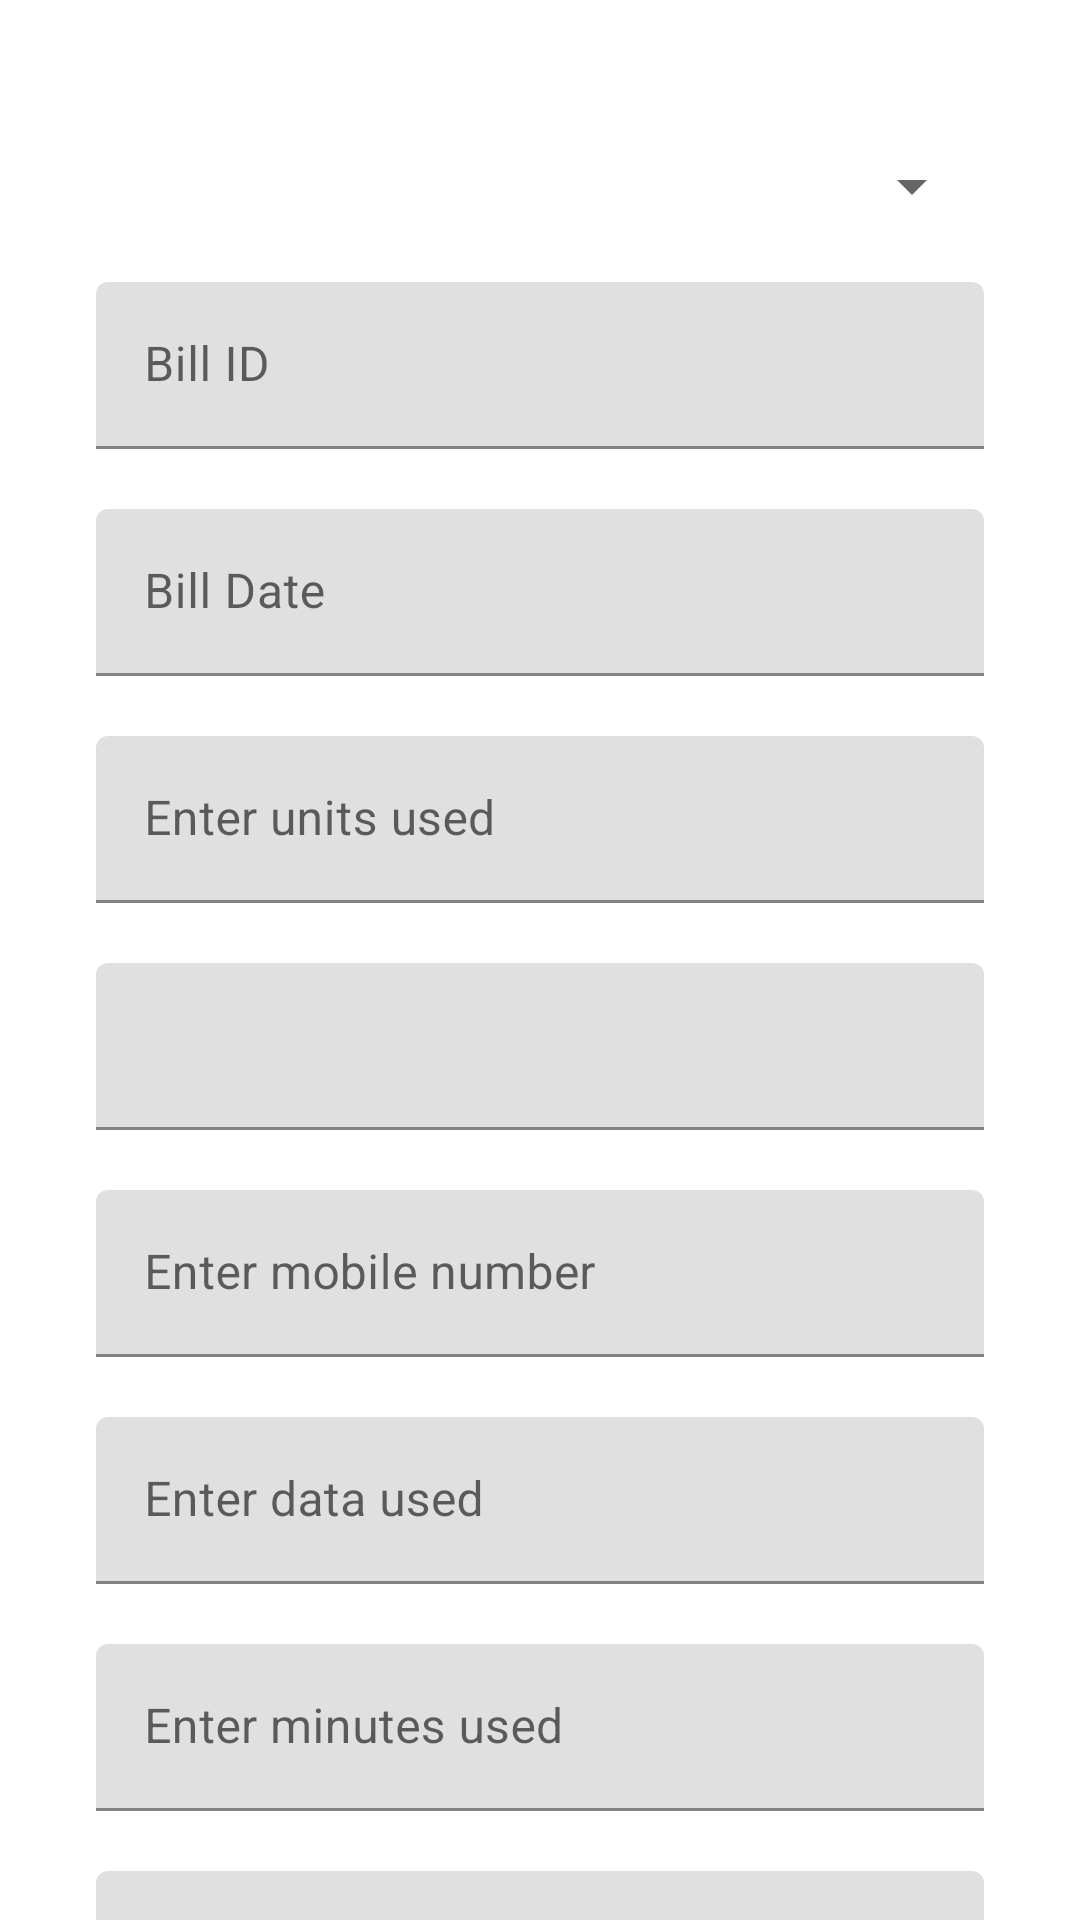

Layout XML and referenced resources for this Android screen:
<!-- AndroidManifest.xml: application theme Theme.MaterialComponents.Light.DarkActionBar -->
<!-- res/layout/activity_add_new_bill.xml -->
<?xml version="1.0" encoding="utf-8"?>
<androidx.core.widget.NestedScrollView xmlns:android="http://schemas.android.com/apk/res/android"
    xmlns:app="http://schemas.android.com/apk/res-auto"
    xmlns:tools="http://schemas.android.com/tools"
    android:layout_width="match_parent"
    android:layout_height="match_parent"
    tools:context=".UI.addNewBillActivity">


    <LinearLayout
        android:layout_width="match_parent"
        android:layout_height="match_parent"
        android:orientation="vertical">


        <androidx.appcompat.widget.AppCompatSpinner
            android:id="@+id/spinnertype"
            android:layout_width="match_parent"
            android:layout_height="wrap_content"
            android:layout_marginStart="32dp"
            android:layout_marginTop="50dp"
            android:layout_marginEnd="32dp">

        </androidx.appcompat.widget.AppCompatSpinner>

        <com.google.android.material.textfield.TextInputLayout
            android:id="@+id/billIDTextInputLayout"
            android:layout_width="match_parent"
            android:layout_height="wrap_content"
            android:layout_marginStart="32dp"
            android:layout_marginTop="20dp"
            android:layout_marginEnd="32dp">

            <com.google.android.material.textfield.TextInputEditText
                android:id="@+id/BillIDTextInputEditText"
                android:layout_width="match_parent"
                android:layout_height="wrap_content"
                android:hint="Bill ID" />
        </com.google.android.material.textfield.TextInputLayout>

        <com.google.android.material.textfield.TextInputLayout
            android:id="@+id/billDateTextInputLayout"
            android:layout_width="match_parent"
            android:layout_height="wrap_content"
            android:layout_marginStart="32dp"
            android:layout_marginTop="20dp"
            android:layout_marginEnd="32dp">

            <com.google.android.material.textfield.TextInputEditText
                android:id="@+id/BillDateTextInputEditText"
                android:layout_width="match_parent"
                android:layout_height="wrap_content"
                android:hint="Bill Date" />
        </com.google.android.material.textfield.TextInputLayout>

        <com.google.android.material.textfield.TextInputLayout
            android:id="@+id/enterunitsusedTextInputLayout"
            android:layout_width="match_parent"
            android:layout_height="wrap_content"
            android:layout_marginStart="32dp"
            android:layout_marginTop="20dp"
            android:layout_marginEnd="32dp">

            <com.google.android.material.textfield.TextInputEditText
                android:id="@+id/enterunitsusedInputEditText"
                android:layout_width="match_parent"
                android:layout_height="wrap_content"
                android:hint="Enter units used" />
        </com.google.android.material.textfield.TextInputLayout>



        <com.google.android.material.textfield.TextInputLayout
            android:id="@+id/enteragencynameTextInputLayout"
            android:layout_width="match_parent"
            android:layout_height="wrap_content"
            android:layout_marginStart="32dp"
            android:layout_marginTop="20dp"
            android:layout_marginEnd="32dp">

            <com.google.android.material.textfield.TextInputEditText
                android:id="@+id/enteragencynameInputEditText"
                android:layout_width="match_parent"
                android:layout_height="wrap_content"
                />
        </com.google.android.material.textfield.TextInputLayout>
        <com.google.android.material.textfield.TextInputLayout
            android:id="@+id/mobilenumberTextInputLayout"
            android:layout_width="match_parent"
            android:layout_height="wrap_content"
            android:layout_marginStart="32dp"
            android:layout_marginTop="20dp"
            android:layout_marginEnd="32dp">

            <com.google.android.material.textfield.TextInputEditText
                android:id="@+id/mobilenumberInputEditText"
                android:layout_width="match_parent"
                android:layout_height="wrap_content"
                android:hint="Enter mobile number" />
        </com.google.android.material.textfield.TextInputLayout>

        <com.google.android.material.textfield.TextInputLayout
            android:id="@+id/enterdatausedTextInputLayout"
            android:layout_width="match_parent"
            android:layout_height="wrap_content"
            android:layout_marginStart="32dp"
            android:layout_marginTop="20dp"
            android:layout_marginEnd="32dp">

            <com.google.android.material.textfield.TextInputEditText
                android:id="@+id/datausedInputEditText"
                android:layout_width="match_parent"
                android:layout_height="wrap_content"
                android:hint="Enter data used" />
        </com.google.android.material.textfield.TextInputLayout>


        <com.google.android.material.textfield.TextInputLayout
            android:id="@+id/enterminutesUsedTextInputLayout"
            android:layout_width="match_parent"
            android:layout_height="wrap_content"
            android:layout_marginStart="32dp"
            android:layout_marginTop="20dp"
            android:layout_marginEnd="32dp">

            <com.google.android.material.textfield.TextInputEditText
                android:id="@+id/enterminutesusedInputEditText"
                android:layout_width="match_parent"
                android:layout_height="wrap_content"
                android:hint="Enter minutes used" />
        </com.google.android.material.textfield.TextInputLayout>

        <com.google.android.material.textfield.TextInputLayout
            android:id="@+id/entermanufacturernameTextInputLayout"
            android:layout_width="match_parent"
            android:layout_height="wrap_content"
            android:layout_marginStart="32dp"
            android:layout_marginTop="20dp"
            android:layout_marginEnd="32dp">

            <com.google.android.material.textfield.TextInputEditText
                android:id="@+id/entermanufacturernameInputEditText"
                android:layout_width="match_parent"
                android:layout_height="wrap_content"
                android:hint="Enter manufacturer name" />
        </com.google.android.material.textfield.TextInputLayout>

        <com.google.android.material.textfield.TextInputLayout
            android:id="@+id/enteryourplannameTextInputLayout"
            android:layout_width="match_parent"
            android:layout_height="wrap_content"
            android:layout_marginStart="32dp"
            android:layout_marginTop="20dp"
            android:layout_marginEnd="32dp">

            <com.google.android.material.textfield.TextInputEditText
                android:id="@+id/enteryourplannameInputEditText"
                android:layout_width="match_parent"
                android:layout_height="wrap_content"
                android:hint="Enter your plan name" />
        </com.google.android.material.textfield.TextInputLayout>


        <com.google.android.material.floatingactionbutton.FloatingActionButton
            android:id="@+id/fab"
            android:layout_width="wrap_content"
            android:layout_height="wrap_content"
            android:layout_marginLeft="180dp"
            android:layout_marginTop="20dp"
            android:src="@android:drawable/ic_input_add"
            app:fabSize="normal" />

    </LinearLayout>

</androidx.core.widget.NestedScrollView>
<!-- resources referenced by this layout -->
<resources>

</resources>
